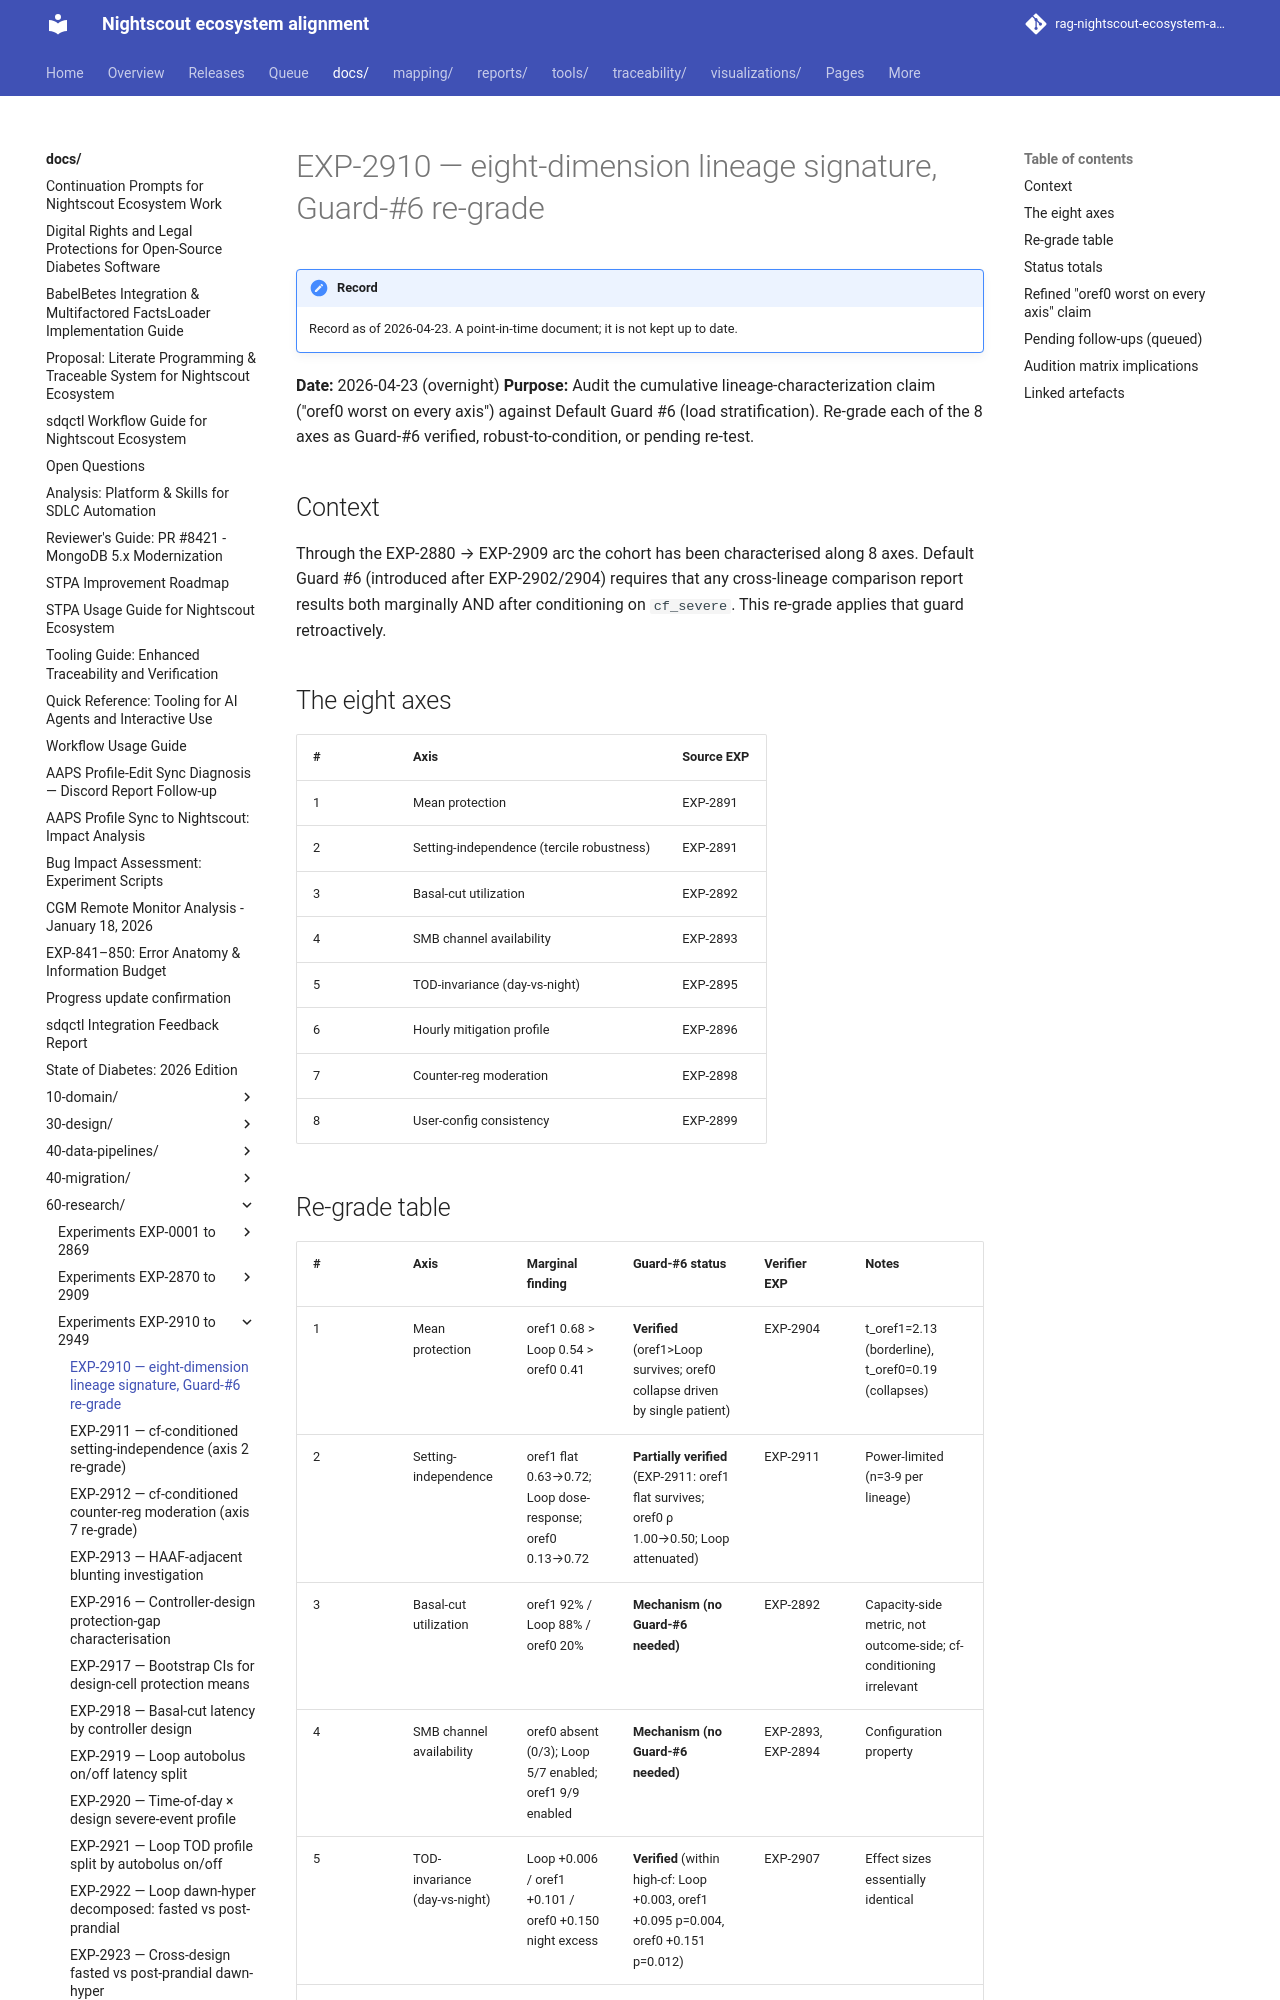

repository: bewest/rag-nightscout-ecosystem-alignment · page: docs/60-research/exp-2910-eight-dim-regrade-2026-04-23.html · generator: mkdocs

# EXP-2910 — eight-dimension lineage signature, Guard-#6 re-grade

**Date:** 2026-04-23 (overnight)
**Purpose:** Audit the cumulative lineage-characterization claim
("oref0 worst on every axis") against Default Guard #6 (load
stratification). Re-grade each of the 8 axes as Guard-#6 verified,
robust-to-condition, or pending re-test.

## Context

Through the EXP-2880 → EXP-2909 arc the cohort has been characterised
along 8 axes. Default Guard #6 (introduced after EXP-2902/2904)
requires that any cross-lineage comparison report results both
marginally AND after conditioning on `cf_severe`. This re-grade
applies that guard retroactively.

## The eight axes

| # | Axis                              | Source EXP   |
|---|-----------------------------------|--------------|
| 1 | Mean protection                   | EXP-2891     |
| 2 | Setting-independence (tercile robustness) | EXP-2891 |
| 3 | Basal-cut utilization             | EXP-2892     |
| 4 | SMB channel availability          | EXP-2893     |
| 5 | TOD-invariance (day-vs-night)     | EXP-2895     |
| 6 | Hourly mitigation profile         | EXP-2896     |
| 7 | Counter-reg moderation            | EXP-2898     |
| 8 | User-config consistency           | EXP-2899     |
